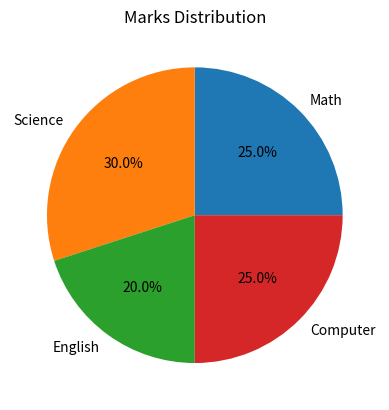

The script that saved this image:
import matplotlib.pyplot as plt

subjects = ["Math", "Science", "English", "Computer"]
marks = [25, 30, 20, 25]

plt.pie(marks, labels=subjects, autopct="%1.1f%%")

plt.title("Marks Distribution")

plt.show()
